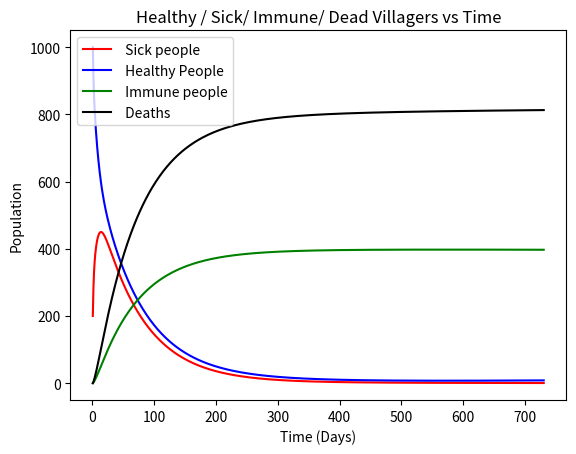
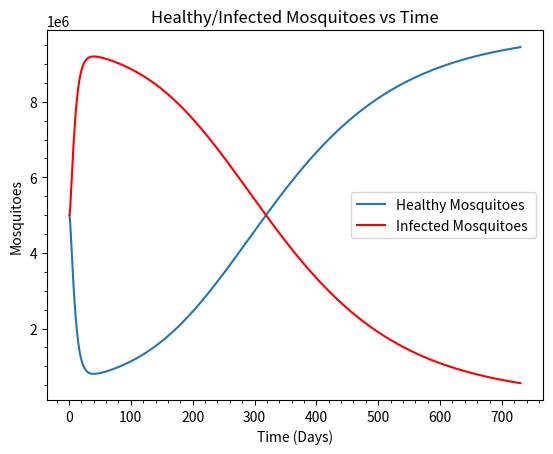

These charts were generated, in order, by the following Python code:
from __future__ import absolute_import, division, print_function, unicode_literals
import matplotlib.pyplot as plt
import time
import numpy as np

# Define function to update the number of current healthy villagers
# Healthy Villagers = 
#     = Currently healthy Villagers 
#     + Births
#     + Recovered in this time step
#     - Deaths of currently healthy Villagers
#     - Infected in this time step
def Healthy_Villagers ( i, hV, sV, V,brV, drV, rrV, M, iM, brfM ) :
    hV[i+1] = hV[i] + (V[i] * brV) + (sV[i] * rrV) - (hV[i] * drV) - (hV[i] * brfM * (iM[i] / M[i]))


# TODO: Update current sick villagers
# Sick Villagers = 
#     = Current number of sick villagers
#     + Became infected in this time step
#     - Deaths of currently sick Villagers
#     - Recovered in this time step
#     - Became immune in this time step
def Sick_Villagers ( i, hV, sV, rrV, irV, drV, midrV, M, iM, brfM) :
    sV[i+1] = sV[i] - sV[i]*(rrV+irV+drV+midrV) + (hV[i] * brfM * (iM[i] / M[i]))
    

# TODO: Update current immune villagers
# Immune Villagers = 
#     = Current number of immune Villagers
#     + Became immune in this time step
#     - Deaths of currently immune Villagers
def Immune_Villagers ( i, iV, sV, irV, drV ) :
    iV[i+1] = iV[i] - iV[i] * drV + sV[i]*irV

# TODO: Update current healthy mosquitoes
# Healthy Mosquitoes =
#     = Current number of healthy Mosquitoes
#     + Mosquito Births
#     - Deaths of currently healthy Mosquitoes
#     - Infected in this time step
def Healthy_Mosquitoes ( i, V, sV, M, hM, brM, drM, brfM ) :
    hM[i+1] = (1 - drM-brfM*(sV[i]/V[i]))*hM[i] + ( brM  ) * M[i]
    

# TODO: Update current infected Mosquitoes
# Infected Mosquitoes = 
#     = Current number of infected Mosquitoes
#     + Infected in this time step
#     - Deaths of currently infected Mosquitoes
def Infected_Mosquitoes ( i, V, sV, hM, iM, drM, brfM ) :
  iM[i+1] = (1  - drM)*iM[i]  + brfM*(sV[i]/V[i]) * hM[i]

def sim(params):
	# Model parameters
	time_step = 1          # simulation time step in days
	start_time = params['start_time']        # in days
	end_time = params['end_time']        # in days
	start_hM = params['hM']         # starting number of healthy Mosquitoes 
	start_iM = params['iM']          # starting number of infected Mosquitoes 
	start_hV = params['hV']      # starting number of healthy Villagers
	start_sV = params['sV']           # starting number of sick Villagers
	start_iV = params['iV']          # starting number of immune Villagers

	# Villager rate parameters
	brV = params['brV']/365         # birth rate of Villagers
	drV = params['drV']/365         # death rate of Villagers
	midrV = params['midrV']       # malaria induced death rate of Villagers
	rrV = params['rrV']           # recovery rate of Villagers
	irV = params['irV']            # immunity rate of Villagers

	# Mosquito rate parameters
	brM = params['brM']            # birth rate of Mosquitoes
	drM = params['drM']             # death rate of Mosquitoes
	brfM = params['brfM']             # bite rate from Mosquitoes


	# Derived constants
	N = int((end_time - start_time) / time_step)    # number of simulation steps

	# Time-varying quantities, arrays with one value per time step
	# The syntax, "[0]*(N+1)," creates a one-dimensional array of length N+1 whose values are all zero.
	t = [0]*(N+1)        # time in days

	V = [0]*(N+1)        # total Villagers
	hV = [0]*(N+1)       # healthy Villagers
	sV = [0]*(N+1)       # sick Villagers
	iV = [0]*(N+1)       # immune Villagers

	M = [0]*(N+1)        # total Mosquitoes 
	hM = [0]*(N+1)       # healthy Mosquitoes 
	iM = [0]*(N+1)       # infected Mosquitoes

	# Initialize and derive variables
	t[0] = start_time

	hV[0] = start_hV
	sV[0] = start_sV
	iV[0] = start_iV
	V[0] = start_hV + start_sV + start_iV       # Total villager population

	hM[0] = start_hM
	iM[0] = start_iM
	M[0] = start_hM + start_iM      # Total mosquito population

	death_count = [0]*(N+1)
	for i in range(N):
	    # if(i > 80 and i < 200):
	    # 	brM = params['brM'] * 10
	    # 	drM = params['drM'] * 7
	    # 	brfM = params['brfM'] * 2
	    # else:
	    # 	brM = params['brM']
	    # 	drM = params['drM'] 
	    # 	brfM = params['brfM']

	    t[i+1] = t[i] + time_step
	    
	    Healthy_Villagers ( i, hV, sV,V, brV, drV, rrV, M, iM, brfM )
	    
	    Sick_Villagers ( i, hV, sV, rrV, irV, drV, midrV, M, iM, brfM )
	    
	    Immune_Villagers ( i, iV, sV, irV, drV )
	    
	    Healthy_Mosquitoes ( i, V, sV, M, hM, brM, drM, brfM )
	    
	    Infected_Mosquitoes ( i, V, sV, hM, iM, drM, brfM )


	    
	    # Update current total humans
	    V[i+1] = hV[i]+ sV[i] + iV[i]
	    death_count[i+1] = drV*(sV[i]+hV[i]+iV[i]) + sV[i]*midrV + death_count[i]
	    
	    # Update current total mosquitoes    
	    M[i+1] = hM[i] + iM[i]


	return t, hV, sV, iV, hM, iM, death_count

def main():
	colors= ['r','b','g', 'm']
	
	i=0
	plt.figure()
	
	params = {}
	params['start_time'] = 1      # in days
	params['end_time'] =730        # in days
	params['hM'] = 5000000   # starting number of healthy Mosquitoes 
	params['iM'] = 5000000     # starting number of infected Mosquitoes 
	params['hV'] = 1000   # starting number of healthy Villagers
	params['sV'] = 200       # starting number of sick Villagers
	params['iV'] = 0    # starting number of immune Villagers
	
			# Villager rate parameters
	params['brV'] =  0.019       # birth rate of Villagers
	params['drV'] =  0.008      # death rate of Villagers
	params['midrV'] = 0.019986      # malaria induced death rate of Villagers
	params['rrV']  = 0.3        # recovery rate of Villagers
	params['irV']  = 0.01         # immunity rate of Villagers

	# Mosquito rate parameters
	params['brM']  =0.01         # birth rate of Mosquitoes
	params['drM']  =0.01      # death rate of Mosquitoes
	params['brfM'] =0.3       # bite rate from Mosquitoes

	t, hV, sV, iV, hM, iM, DC = sim(params)
	plt.title('Healthy / Sick/ Immune/ Dead Villagers vs Time')
	plt.ylabel('Population')
	plt.xlabel('Time (Days)')
	plt.plot(t,sV, color=colors[i],label =" Sick people" )
	plt.plot(t,hV,  color=colors[i+1],label = " Healthy People" )
	plt.plot(t,iV, color=colors[i+2],label = " Immune people" )
	plt.plot(t,DC, color='black', label=" Deaths")
	plt.legend()
	plt.show()
		# print("Death Counter: ", DC)
	plt.figure()
	plt.title('Healthy/Infected Mosquitoes vs Time')
	plt.ylabel('Mosquitoes')
	plt.xlabel('Time (Days)')

	plt.plot(t, hM, label = "Healthy Mosquitoes" )
	plt.plot(t, iM, color="red", label = "Infected Mosquitoes ")

	plt.legend(loc='center right')

	plt.minorticks_on()

	plt.show()
		
	
	# plt.show()

main()		
